5-way image classification set "fold_3" from GitHub (PedroHkarate/teste-tcc-files); label vocabulary: kokutsu shuto uke left, zenkutsu age uke right, zenkutsu gedan barai left, zenkutsu oi zuki right, zenkutsu oi zuki left.

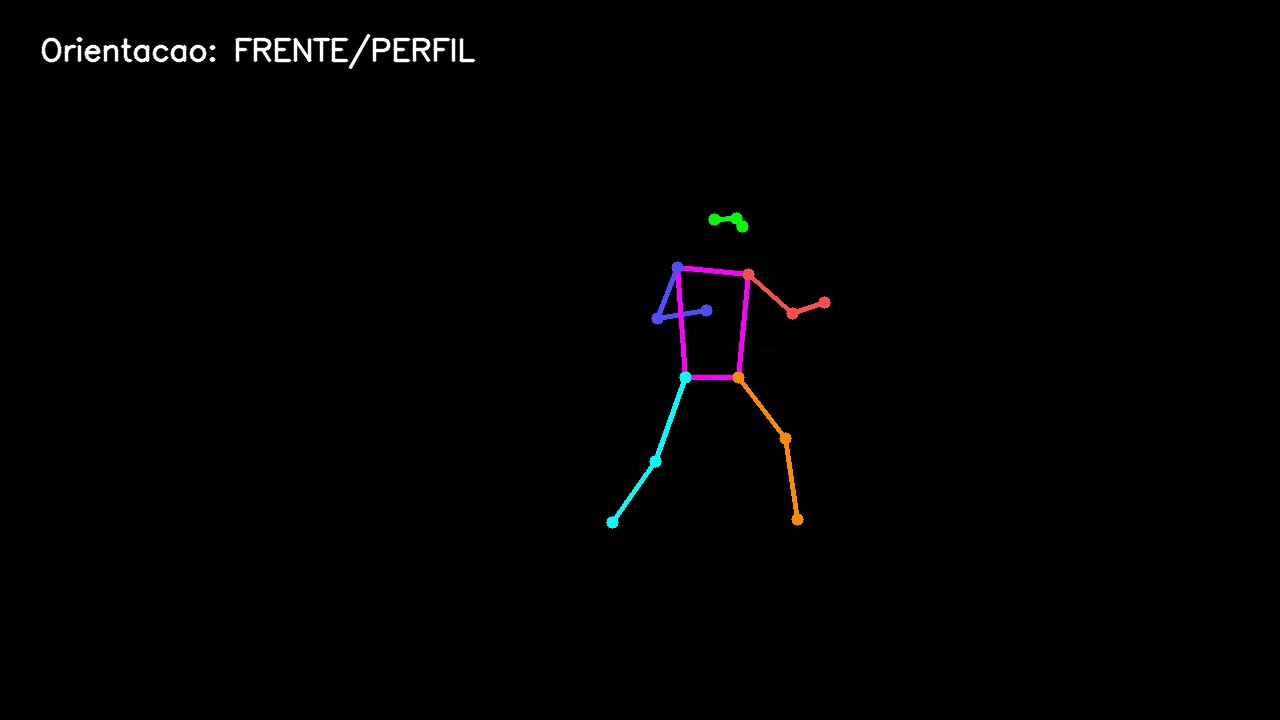
Label: kokutsu shuto uke left

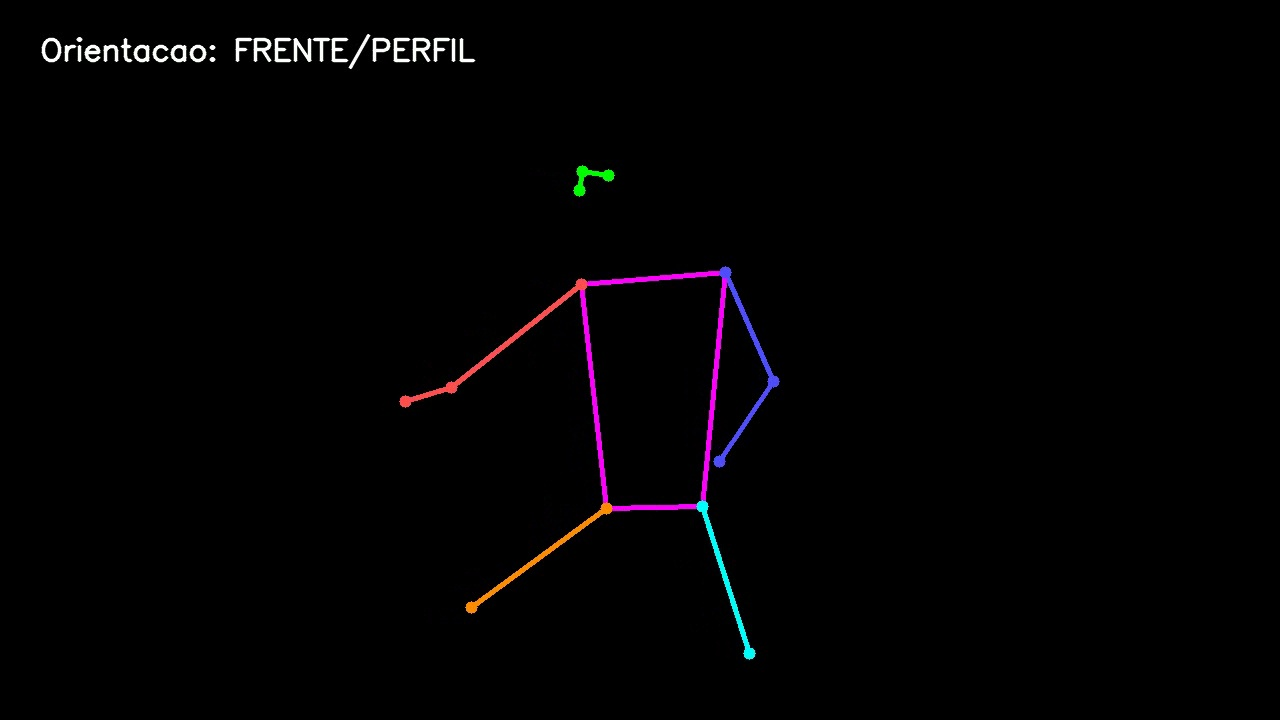
Label: zenkutsu gedan barai left

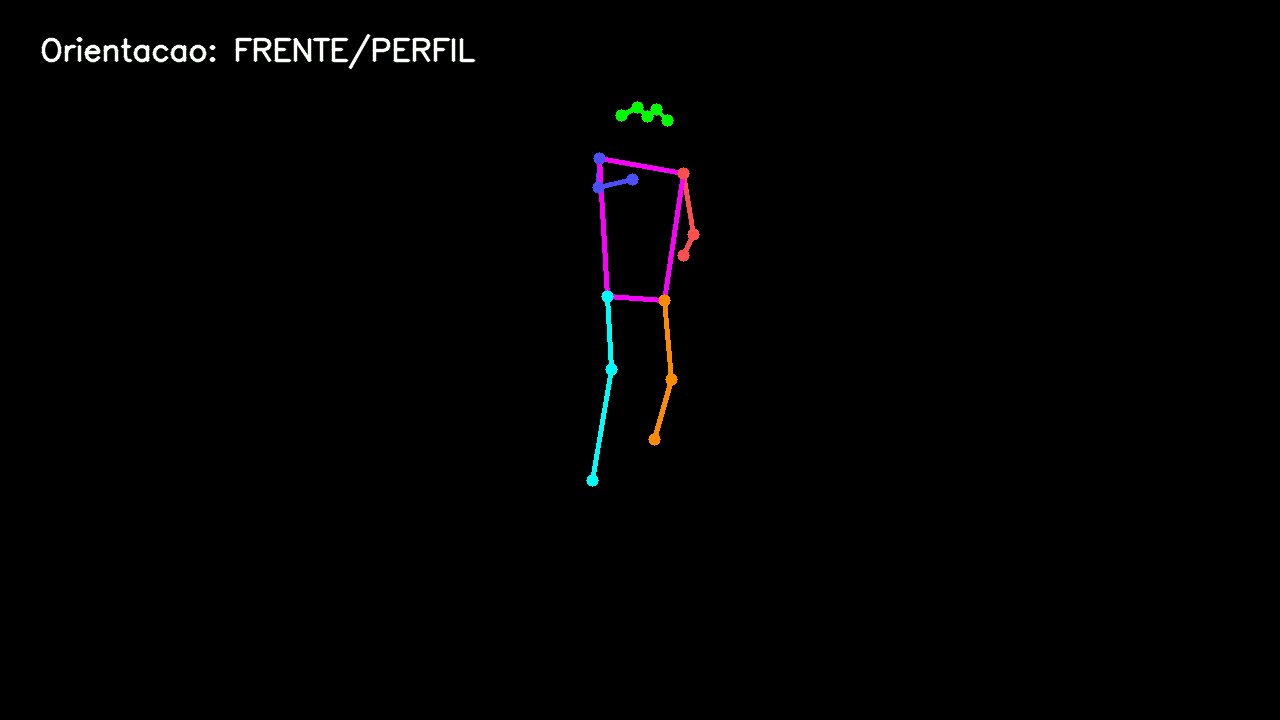
Label: zenkutsu oi zuki right

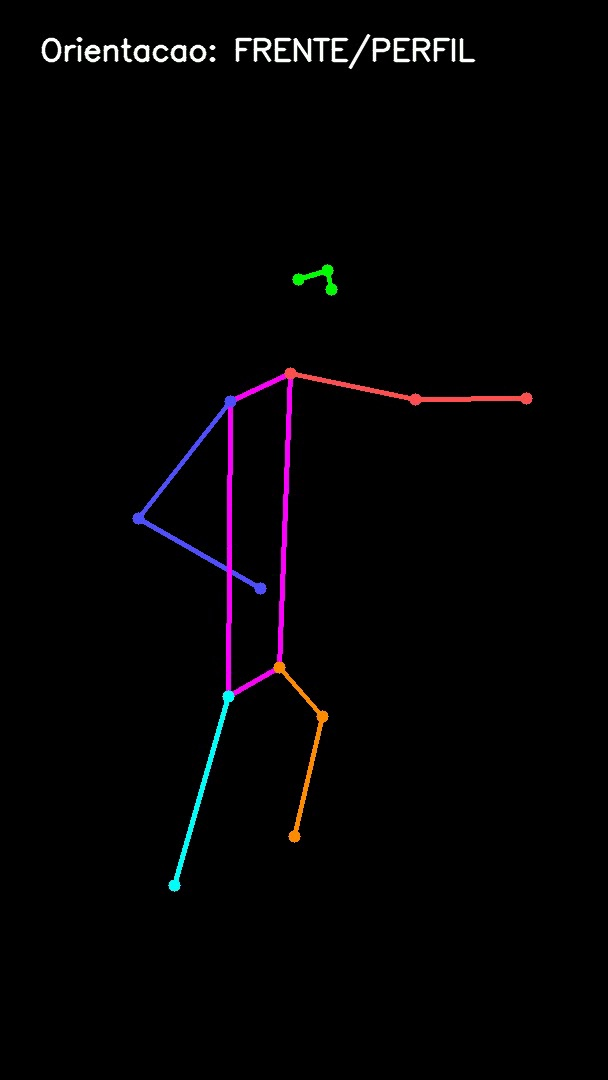
Label: zenkutsu oi zuki left

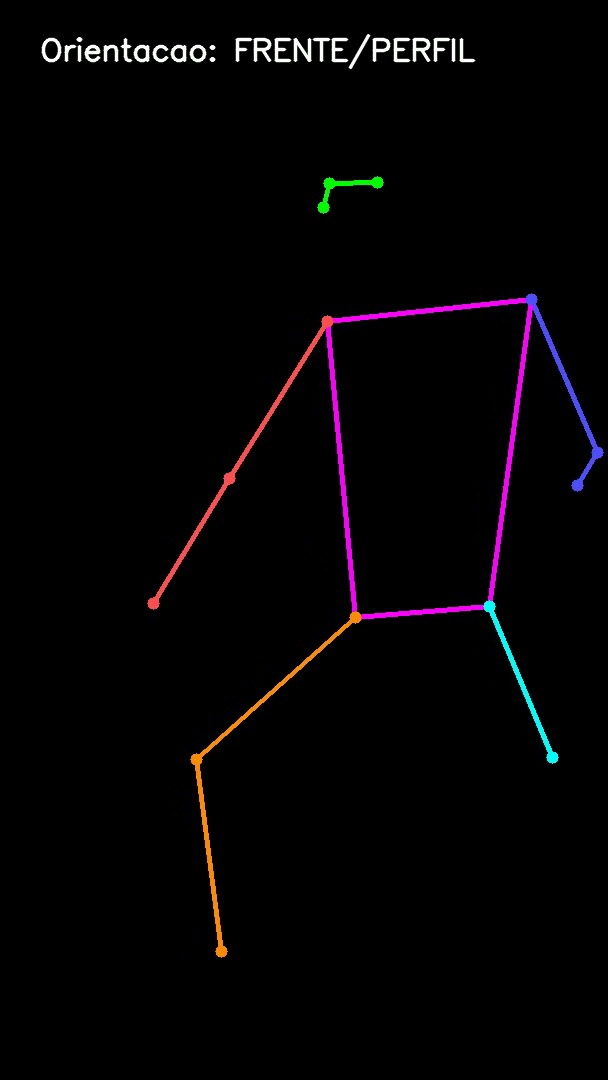
Label: zenkutsu gedan barai left

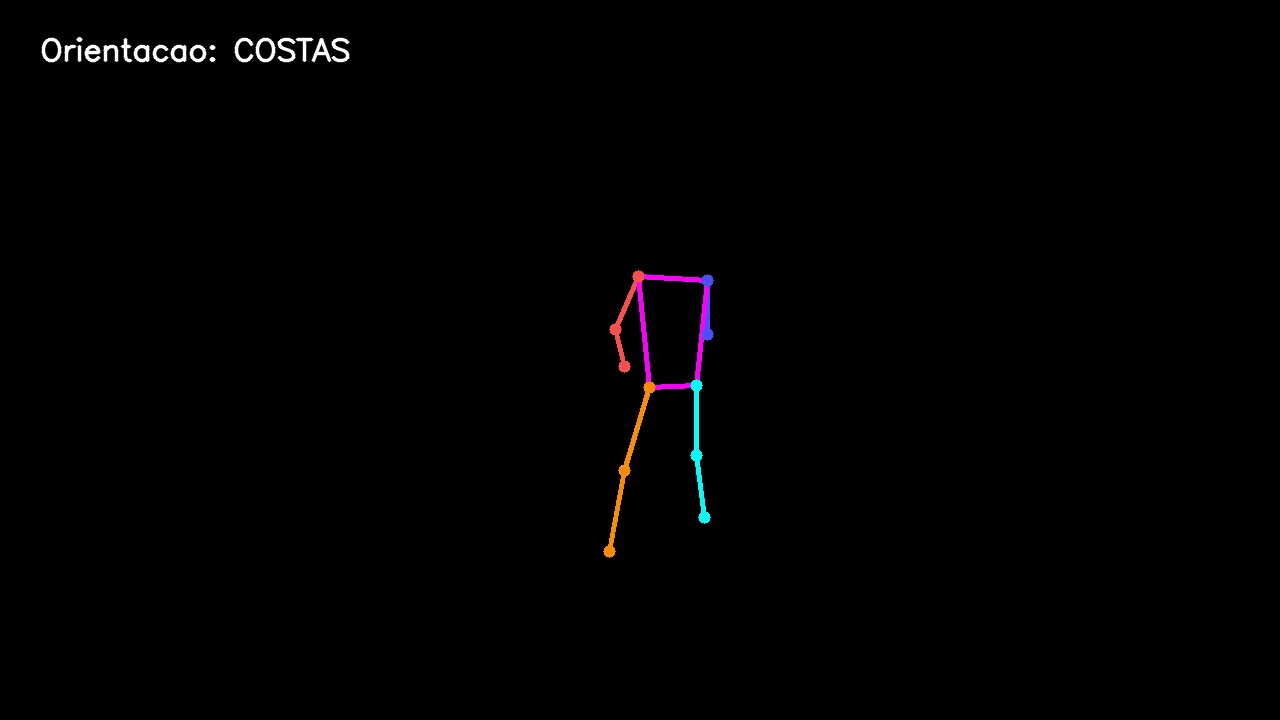
Label: zenkutsu oi zuki right
